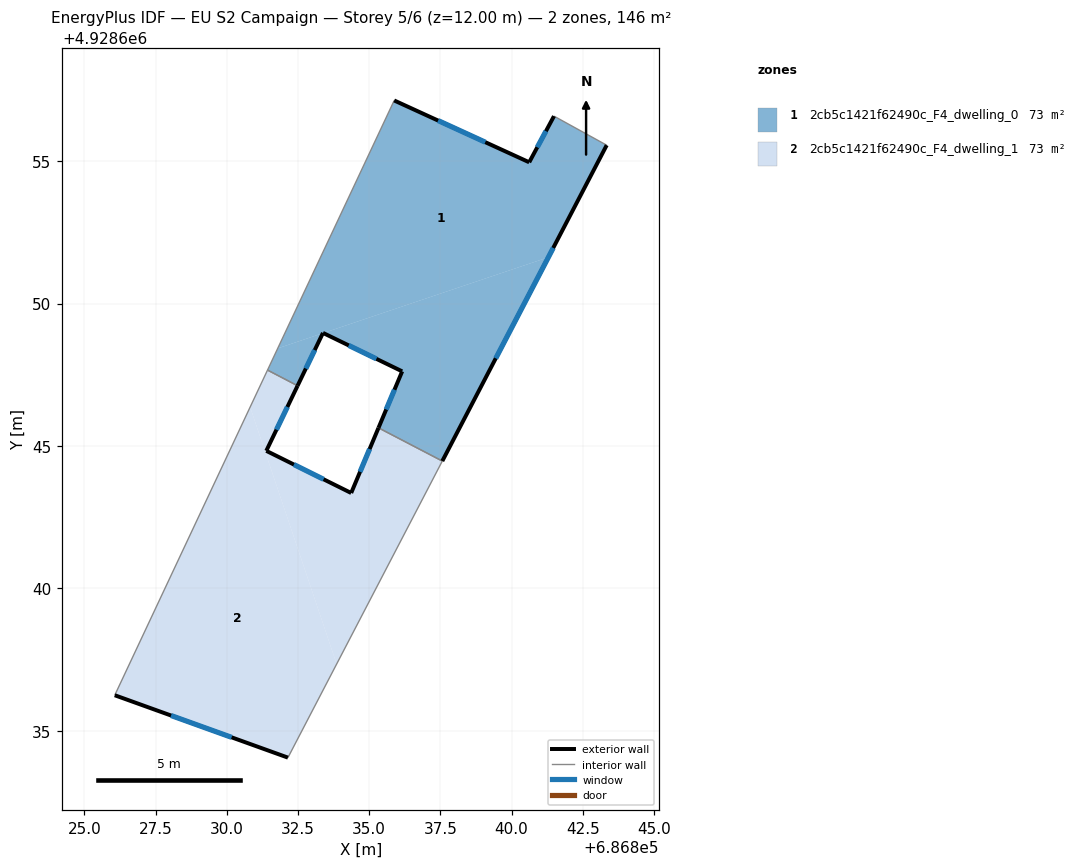
=== STOREY PLAN SPEC (per zone: floor XY polygon, exterior-wall plan segments, windows/doors) ===
zone 1: 2cb5c1421f62490c_F4_dwelling_0  (73.0 m²)
  floor: (686841.29, 4928651.63) (686843.34, 4928655.56) (686841.49, 4928656.58) (686840.62, 4928654.96) (686835.88, 4928657.13) (686831.79, 4928648.43) (686833.37, 4928648.96) (686833.38, 4928648.97) (686833.39, 4928648.97)
  floor: (686832.49, 4928647.12) (686833.37, 4928648.96) (686831.79, 4928648.43) (686831.43, 4928647.67)
  floor: (686837.57, 4928644.47) (686841.29, 4928651.63) (686833.39, 4928648.97) (686836.16, 4928647.62) (686835.33, 4928645.64)
  exterior wall: (686840.62, 4928654.96) – (686841.49, 4928656.58)  [1.8 m]
    window: (686840.90, 4928655.49) – (686841.21, 4928656.05)  [0.7 m²]
  exterior wall: (686843.34, 4928655.56) – (686837.57, 4928644.47)  [12.5 m]
    window: (686841.46, 4928651.95) – (686839.44, 4928648.08)  [4.6 m²]
  exterior wall: (686835.33, 4928645.64) – (686836.16, 4928647.62)  [2.2 m]
    window: (686835.60, 4928646.28) – (686835.89, 4928646.98)  [0.8 m²]
  exterior wall: (686836.16, 4928647.62) – (686833.38, 4928648.97)  [3.1 m]
    window: (686835.25, 4928648.06) – (686834.28, 4928648.53)  [1.1 m²]
  exterior wall: (686833.38, 4928648.97) – (686832.49, 4928647.12)  [2.1 m]
    window: (686833.09, 4928648.37) – (686832.78, 4928647.72)  [0.8 m²]
  exterior wall: (686835.88, 4928657.13) – (686840.62, 4928654.96)  [5.2 m]
    window: (686837.42, 4928656.43) – (686839.08, 4928655.67)  [1.9 m²]
  interior walls: 4
zone 2: 2cb5c1421f62490c_F4_dwelling_1  (73.0 m²)
  floor: (686833.86, 4928637.35) (686837.57, 4928644.47) (686835.33, 4928645.64) (686834.37, 4928643.35) (686831.39, 4928644.83) (686832.49, 4928647.12) (686831.43, 4928647.67) (686830.82, 4928646.37)
  floor: (686832.15, 4928634.06) (686833.86, 4928637.35) (686830.82, 4928646.37) (686826.07, 4928636.25)
  exterior wall: (686832.49, 4928647.12) – (686831.39, 4928644.83)  [2.5 m]
    window: (686832.13, 4928646.37) – (686831.75, 4928645.57)  [0.9 m²]
  exterior wall: (686831.39, 4928644.83) – (686834.37, 4928643.35)  [3.3 m]
    window: (686832.36, 4928644.35) – (686833.40, 4928643.83)  [1.2 m²]
  exterior wall: (686834.37, 4928643.35) – (686835.33, 4928645.64)  [2.5 m]
    window: (686834.68, 4928644.09) – (686835.02, 4928644.89)  [0.9 m²]
  exterior wall: (686832.15, 4928634.06) – (686826.07, 4928636.25)  [6.5 m]
    window: (686830.17, 4928634.77) – (686828.05, 4928635.54)  [2.4 m²]
  interior walls: 4

=== DERIVED (storey summary) ===
Building: EU S2 Campaign
Storey: 5 of 6  (floor level z = 12.00 m)
Storey gross floor area: 146.0 m²
Zones on this storey: 2
  - 2cb5c1421f62490c_F4_dwelling_0: floor 73.0 m²; exterior wall 26.9 m (80.6 m²); 6 window(s) 9.8 m²; WWR 12.2%
  - 2cb5c1421f62490c_F4_dwelling_1: floor 73.0 m²; exterior wall 14.8 m (44.4 m²); 4 window(s) 5.4 m²; WWR 12.2%
Zone adjacency (shared interzone walls):
  - 2cb5c1421f62490c_F4_dwelling_0 ↔ 2cb5c1421f62490c_F4_dwelling_1